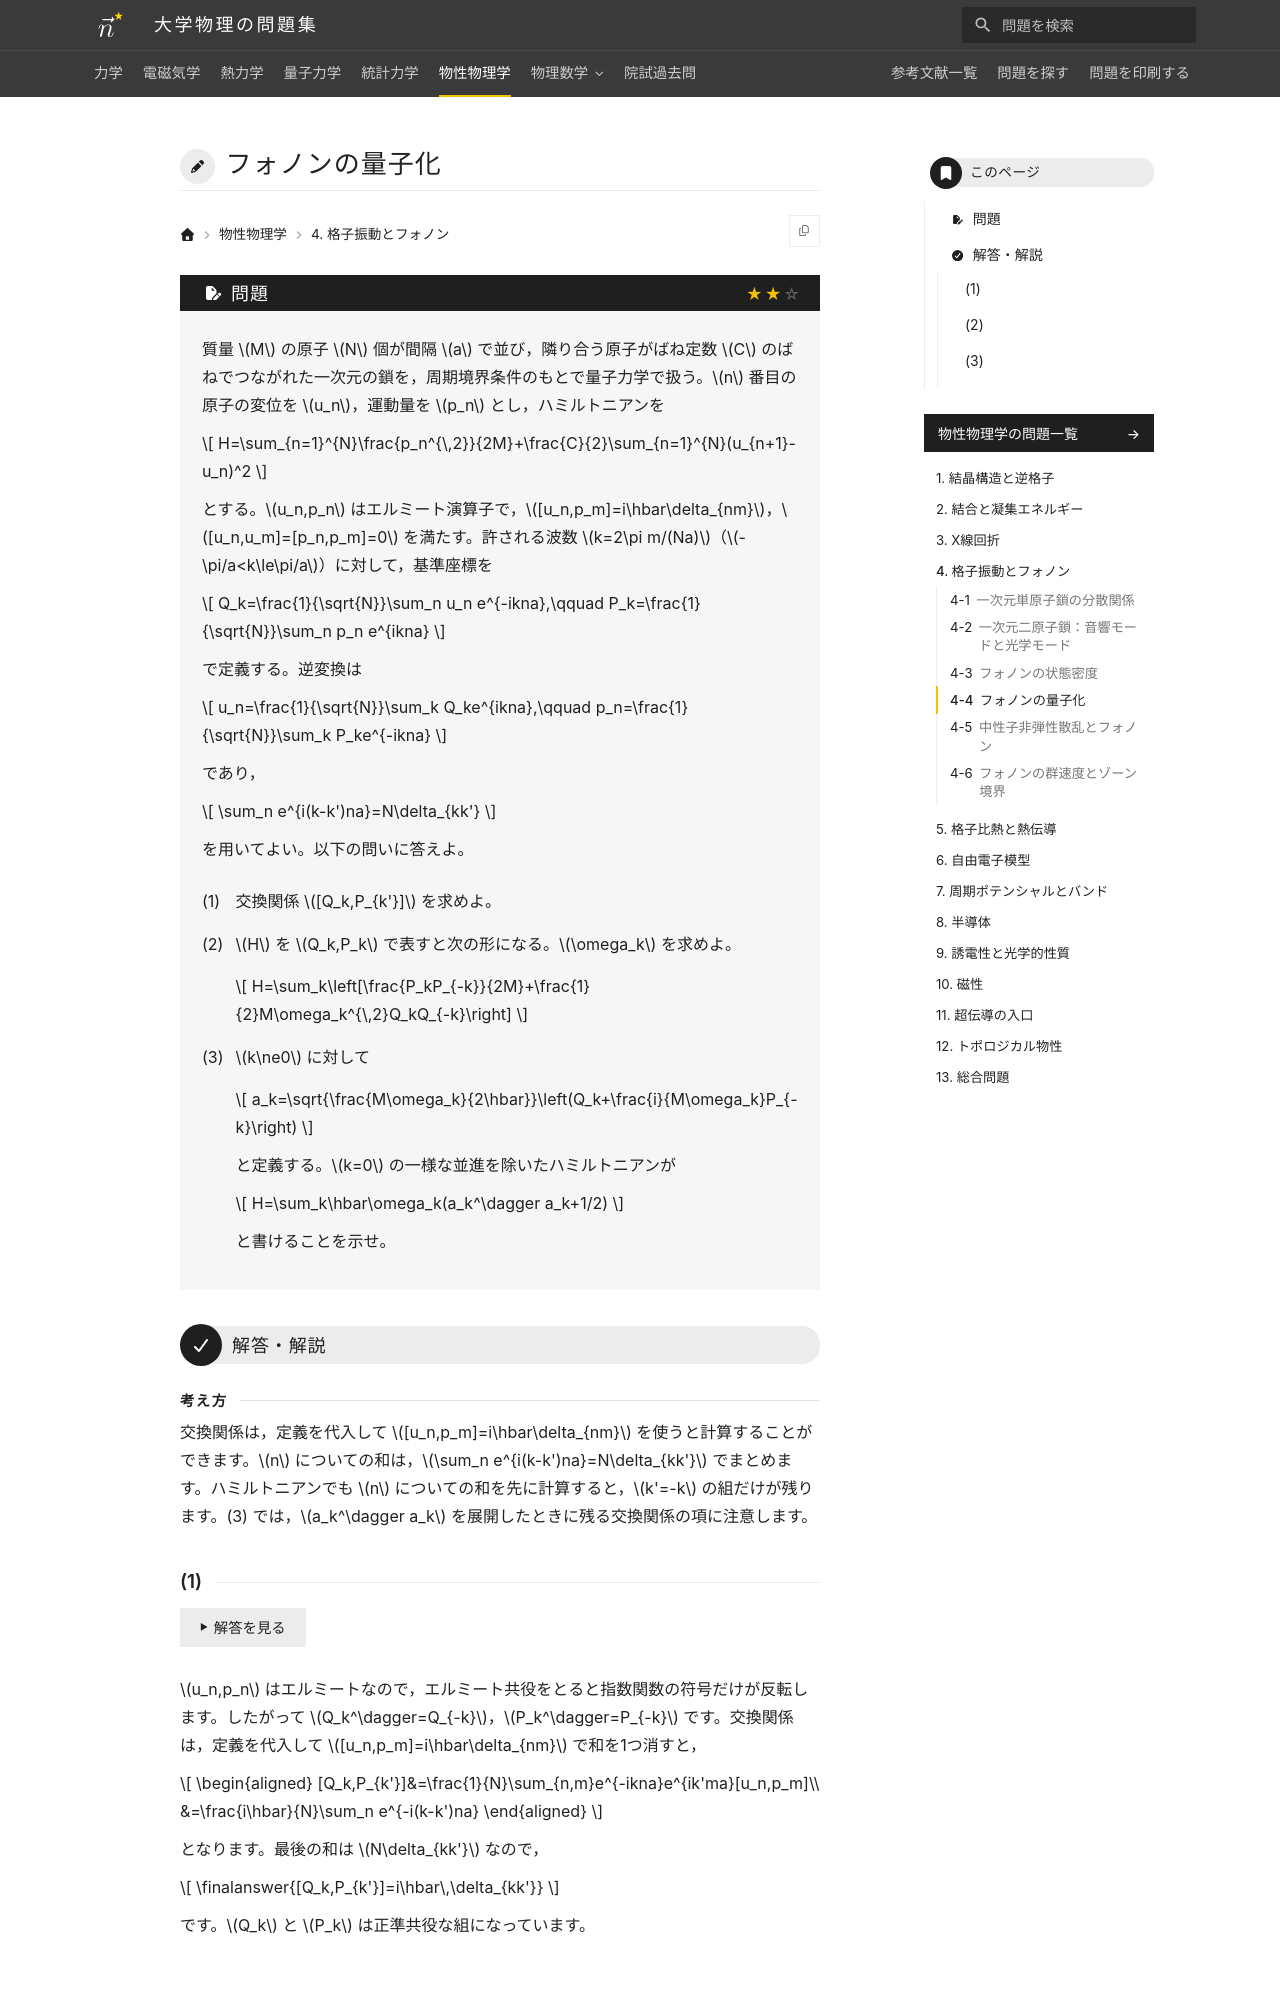

repository: Nanana-2/physics-site · page: 06solid_state/04/04_040/index.html · generator: mkdocs

---
tags:
  - 標準
---

# フォノンの量子化

## 問題
質量 $M$ の原子 $N$ 個が間隔 $a$ で並び，隣り合う原子がばね定数 $C$ のばねでつながれた一次元の鎖を，周期境界条件のもとで量子力学で扱う。$n$ 番目の原子の変位を $u_n$，運動量を $p_n$ とし，ハミルトニアンを

$$
H=\sum_{n=1}^{N}\frac{p_n^{\,2}}{2M}+\frac{C}{2}\sum_{n=1}^{N}(u_{n+1}-u_n)^2
$$

とする。$u_n,p_n$ はエルミート演算子で，$[u_n,p_m]=i\hbar\delta_{nm}$，$[u_n,u_m]=[p_n,p_m]=0$ を満たす。許される波数 $k=2\pi m/(Na)$（$-\pi/a<k\le\pi/a$）に対して，基準座標を

$$
Q_k=\frac{1}{\sqrt{N}}\sum_n u_n e^{-ikna},\qquad P_k=\frac{1}{\sqrt{N}}\sum_n p_n e^{ikna}
$$

で定義する。逆変換は

$$
u_n=\frac{1}{\sqrt{N}}\sum_k Q_ke^{ikna},\qquad p_n=\frac{1}{\sqrt{N}}\sum_k P_ke^{-ikna}
$$

であり，

$$
\sum_n e^{i(k-k')na}=N\delta_{kk'}
$$

を用いてよい。以下の問いに答えよ。

(1) 交換関係 $[Q_k,P_{k'}]$ を求めよ。

(2) $H$ を $Q_k,P_k$ で表すと次の形になる。$\omega_k$ を求めよ。

$$
H=\sum_k\left[\frac{P_kP_{-k}}{2M}+\frac{1}{2}M\omega_k^{\,2}Q_kQ_{-k}\right]
$$

(3) $k\ne0$ に対して

$$
a_k=\sqrt{\frac{M\omega_k}{2\hbar}}\left(Q_k+\frac{i}{M\omega_k}P_{-k}\right)
$$

と定義する。$k=0$ の一様な並進を除いたハミルトニアンが

$$
H=\sum_k\hbar\omega_k(a_k^\dagger a_k+1/2)
$$

と書けることを示せ。

---

## 解答・解説

<div class="approach" markdown>
交換関係は，定義を代入して $[u_n,p_m]=i\hbar\delta_{nm}$ を使うと計算することができます。$n$ についての和は，$\sum_n e^{i(k-k')na}=N\delta_{kk'}$ でまとめます。ハミルトニアンでも $n$ についての和を先に計算すると，$k'=-k$ の組だけが残ります。(3) では，$a_k^\dagger a_k$ を展開したときに残る交換関係の項に注意します。
</div>
